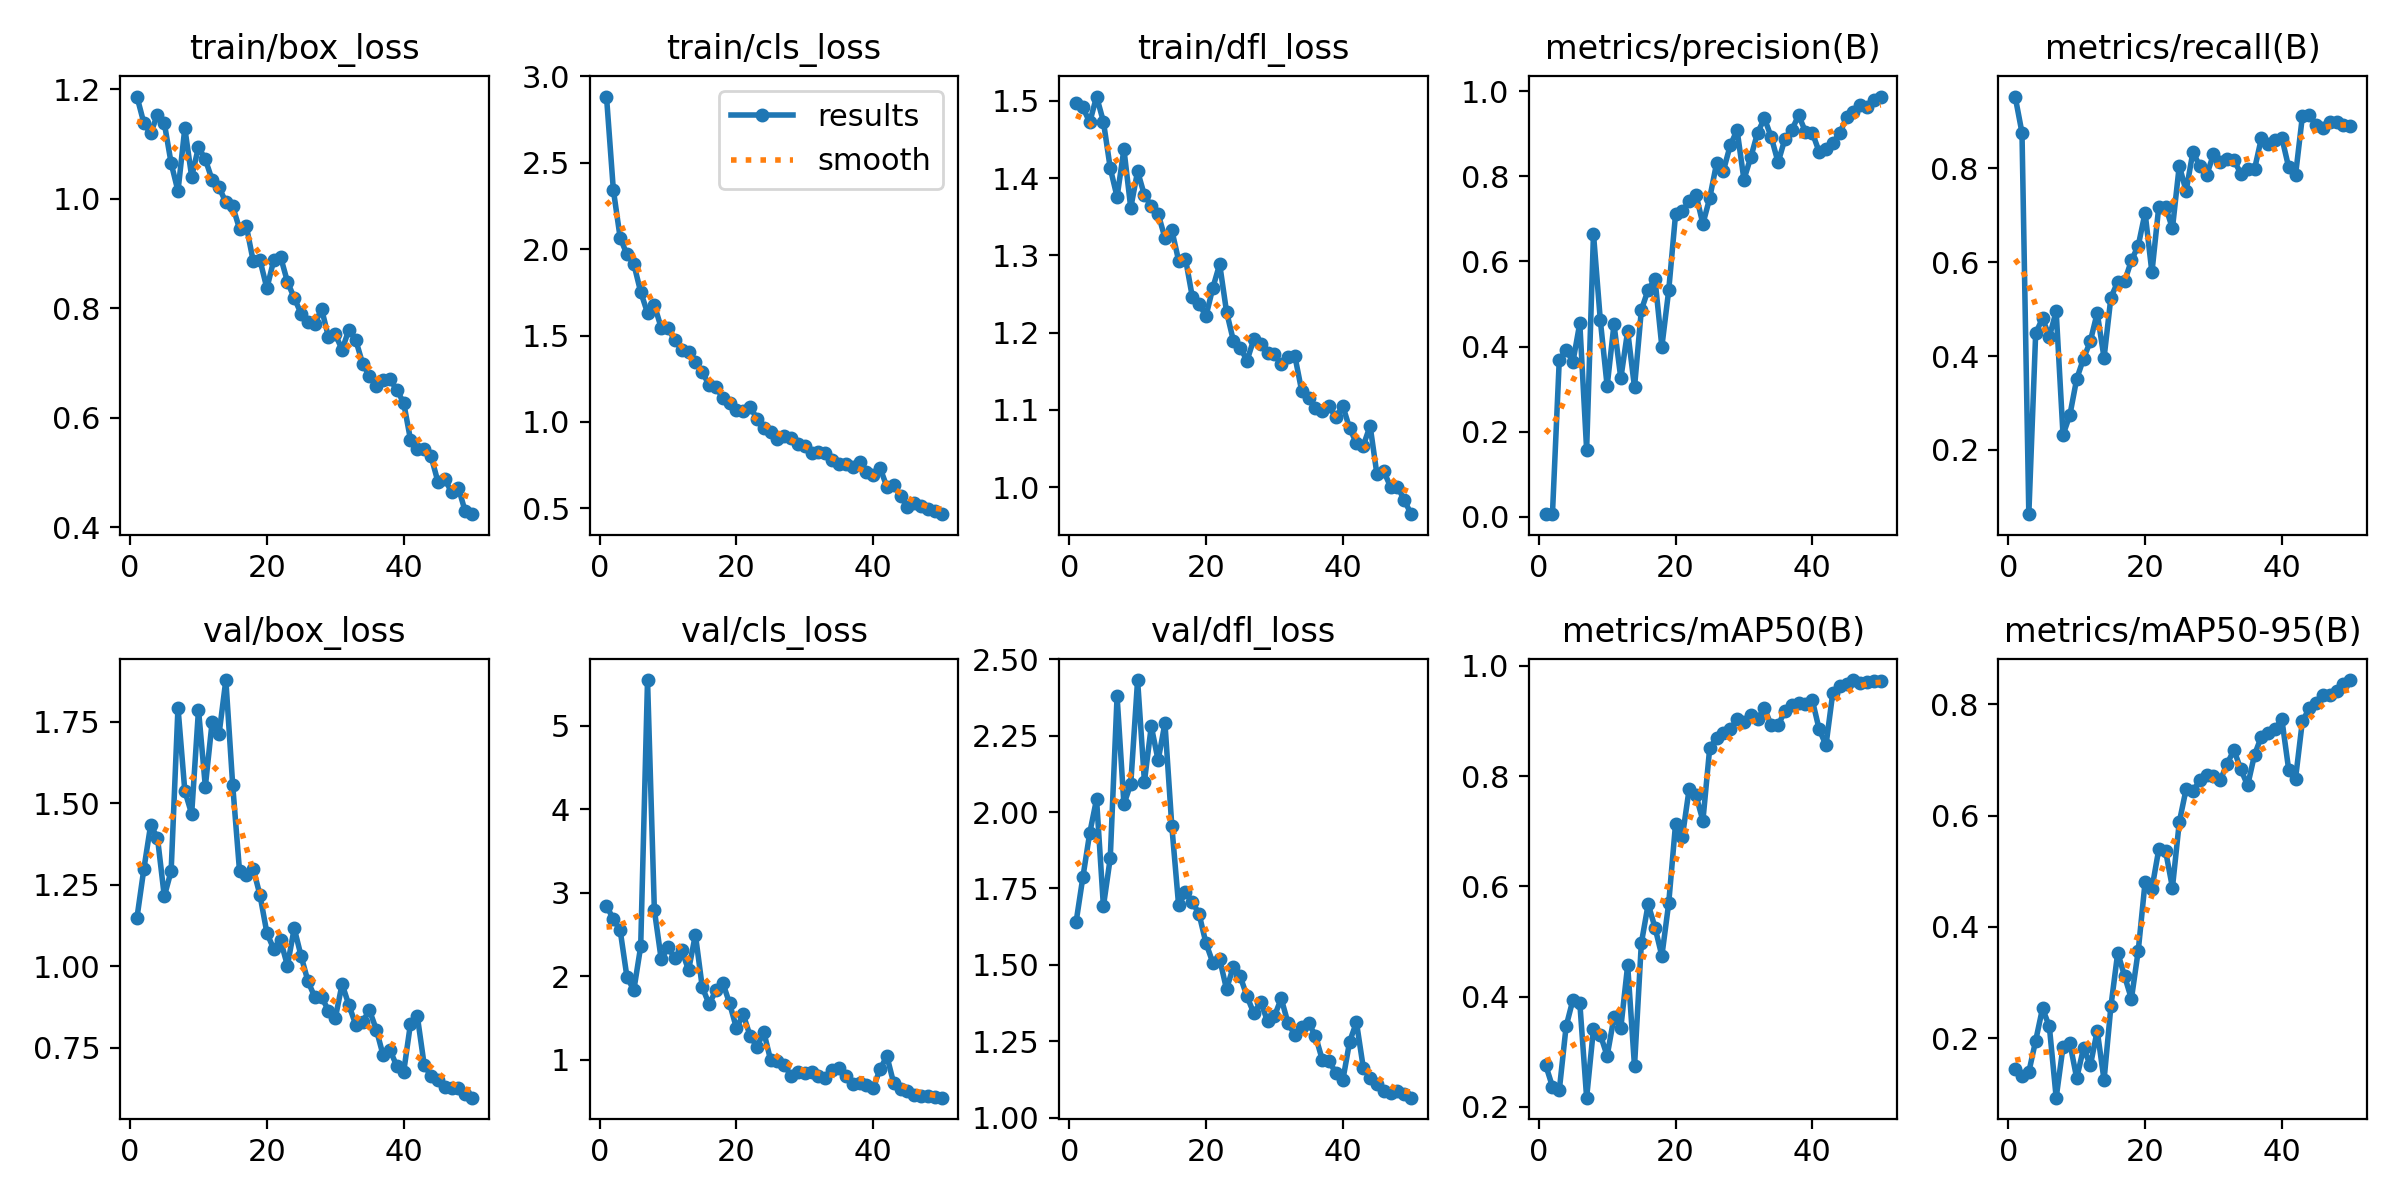

Values plotted in this chart, from the file beside it:
epoch, time, train/box_loss, train/cls_loss, train/dfl_loss, metrics/precision(B), metrics/recall(B), metrics/mAP50(B), metrics/mAP50-95(B), val/box_loss, val/cls_loss, val/dfl_loss, lr/pg0, lr/pg1, lr/pg2
1, 6.669, 1.186, 2.883, 1.498, 0.00686, 0.9534, 0.2765, 0.1448, 1.149, 2.845, 1.639, 0.0001834, 0.0001834, 0.0001834
2, 11.28, 1.138, 2.343, 1.491, 0.00623, 0.8762, 0.2368, 0.1318, 1.297, 2.683, 1.787, 0.0003758, 0.0003758, 0.0003758
3, 14.96, 1.119, 2.065, 1.472, 0.3689, 0.06276, 0.2299, 0.1396, 1.433, 2.551, 1.931, 0.0005603, 0.0005603, 0.0005603
4, 18.65, 1.153, 1.969, 1.506, 0.3918, 0.4481, 0.346, 0.1958, 1.395, 1.987, 2.042, 0.000737, 0.000737, 0.000737
5, 23.31, 1.138, 1.913, 1.473, 0.3643, 0.4805, 0.3946, 0.2539, 1.215, 1.837, 1.692, 0.0009056, 0.0009056, 0.0009056
6, 27.03, 1.065, 1.752, 1.413, 0.4547, 0.4412, 0.389, 0.2214, 1.293, 2.357, 1.849, 0.001066, 0.001066, 0.001066
7, 30.62, 1.014, 1.631, 1.376, 0.1576, 0.4952, 0.2167, 0.09359, 1.794, 5.546, 2.379, 0.001219, 0.001219, 0.001219
8, 35.13, 1.128, 1.676, 1.437, 0.6651, 0.2319, 0.3415, 0.1847, 1.539, 2.792, 2.026, 0.001364, 0.001364, 0.001364
9, 38.76, 1.04, 1.545, 1.362, 0.4622, 0.274, 0.3309, 0.1919, 1.468, 2.205, 2.092, 0.001403, 0.001403, 0.001403
10, 42.37, 1.094, 1.542, 1.409, 0.3072, 0.3512, 0.2925, 0.1287, 1.788, 2.349, 2.432, 0.00137, 0.00137, 0.00137
11, 46.07, 1.072, 1.471, 1.378, 0.452, 0.3944, 0.3623, 0.1824, 1.552, 2.215, 2.099, 0.001337, 0.001337, 0.001337
12, 50.51, 1.034, 1.419, 1.364, 0.3254, 0.4319, 0.3435, 0.1516, 1.751, 2.314, 2.281, 0.001304, 0.001304, 0.001304
13, 54.01, 1.021, 1.404, 1.354, 0.4366, 0.4919, 0.4569, 0.2138, 1.712, 2.074, 2.169, 0.001271, 0.001271, 0.001271
14, 57.67, 0.9931, 1.344, 1.323, 0.3044, 0.3962, 0.2737, 0.1252, 1.879, 2.499, 2.29, 0.001238, 0.001238, 0.001238
15, 62.32, 0.9859, 1.289, 1.333, 0.4854, 0.5248, 0.4968, 0.2574, 1.556, 1.872, 1.955, 0.001205, 0.001205, 0.001205
16, 65.96, 0.9446, 1.214, 1.293, 0.534, 0.558, 0.5677, 0.3538, 1.292, 1.668, 1.694, 0.001172, 0.001172, 0.001172
17, 69.52, 0.9493, 1.2, 1.296, 0.5576, 0.559, 0.5253, 0.3119, 1.279, 1.831, 1.737, 0.001139, 0.001139, 0.001139
18, 74.1, 0.8858, 1.14, 1.246, 0.3997, 0.6038, 0.4738, 0.271, 1.299, 1.924, 1.707, 0.001106, 0.001106, 0.001106
19, 77.83, 0.8871, 1.107, 1.237, 0.5317, 0.6353, 0.5691, 0.3573, 1.218, 1.676, 1.665, 0.001073, 0.001073, 0.001073
20, 81.41, 0.8362, 1.071, 1.221, 0.7102, 0.7055, 0.7128, 0.4806, 1.103, 1.381, 1.571, 0.00104, 0.00104, 0.00104
21, 85.22, 0.8871, 1.065, 1.258, 0.7183, 0.5784, 0.69, 0.4689, 1.053, 1.544, 1.507, 0.001007, 0.001007, 0.001007
22, 89.58, 0.8937, 1.088, 1.289, 0.741, 0.7183, 0.7774, 0.5392, 1.08, 1.286, 1.519, 0.0009739, 0.0009739, 0.0009739
23, 93.16, 0.8482, 1.018, 1.227, 0.7565, 0.718, 0.7648, 0.5362, 1.002, 1.158, 1.421, 0.0009409, 0.0009409, 0.0009409
24, 96.77, 0.8183, 0.9631, 1.19, 0.688, 0.6723, 0.719, 0.4707, 1.117, 1.334, 1.494, 0.0009078, 0.0009078, 0.0009078
25, 101.5, 0.79, 0.942, 1.181, 0.749, 0.806, 0.8512, 0.588, 1.032, 0.9965, 1.463, 0.0008748, 0.0008748, 0.0008748
26, 105, 0.7739, 0.8991, 1.164, 0.8302, 0.7518, 0.869, 0.6476, 0.9547, 0.9835, 1.397, 0.0008418, 0.0008418, 0.0008418
27, 108.5, 0.7709, 0.9179, 1.192, 0.8132, 0.8358, 0.879, 0.6441, 0.9059, 0.9425, 1.342, 0.0008088, 0.0008088, 0.0008088
28, 113, 0.7983, 0.9086, 1.185, 0.8725, 0.8043, 0.8849, 0.6631, 0.9061, 0.8034, 1.379, 0.0007758, 0.0007758, 0.0007758
29, 116.7, 0.7474, 0.8729, 1.174, 0.9085, 0.7852, 0.9027, 0.6735, 0.8643, 0.8497, 1.316, 0.0007428, 0.0007428, 0.0007428
30, 120.4, 0.7523, 0.8604, 1.172, 0.7924, 0.8304, 0.8985, 0.6715, 0.8407, 0.8434, 1.332, 0.0007098, 0.0007098, 0.0007098
31, 124.1, 0.724, 0.8217, 1.159, 0.8444, 0.8134, 0.9106, 0.6635, 0.9457, 0.8606, 1.39, 0.0006768, 0.0006768, 0.0006768
32, 128.4, 0.7608, 0.8288, 1.169, 0.9021, 0.8194, 0.9035, 0.6932, 0.8804, 0.8109, 1.309, 0.0006438, 0.0006438, 0.0006438
33, 132.1, 0.7415, 0.8221, 1.17, 0.9363, 0.8177, 0.923, 0.7176, 0.8208, 0.7869, 1.271, 0.0006108, 0.0006108, 0.0006108
34, 135.7, 0.6985, 0.7793, 1.124, 0.8917, 0.789, 0.8919, 0.6828, 0.8306, 0.8755, 1.295, 0.0005778, 0.0005778, 0.0005778
35, 140.4, 0.6761, 0.7546, 1.115, 0.8326, 0.7988, 0.8917, 0.6541, 0.8653, 0.8974, 1.31, 0.0005448, 0.0005448, 0.0005448
36, 143.9, 0.6572, 0.7544, 1.103, 0.8882, 0.7983, 0.9186, 0.7089, 0.8062, 0.8071, 1.268, 0.0005118, 0.0005118, 0.0005118
37, 147.5, 0.6693, 0.7366, 1.098, 0.9085, 0.864, 0.9284, 0.7417, 0.727, 0.7062, 1.19, 0.0004788, 0.0004788, 0.0004788
38, 152.1, 0.67, 0.7675, 1.104, 0.9434, 0.8517, 0.9322, 0.7476, 0.7421, 0.7179, 1.185, 0.0004458, 0.0004458, 0.0004458
39, 155.9, 0.6504, 0.7093, 1.09, 0.9044, 0.8601, 0.93, 0.7559, 0.6946, 0.7023, 1.147, 0.0004127, 0.0004127, 0.0004127
40, 159.4, 0.6271, 0.6915, 1.105, 0.9022, 0.8653, 0.9377, 0.7729, 0.6757, 0.6675, 1.122, 0.0003797, 0.0003797, 0.0003797
41, 165.9, 0.5596, 0.7347, 1.076, 0.8575, 0.8024, 0.8849, 0.6821, 0.8244, 0.8877, 1.248, 0.0003467, 0.0003467, 0.0003467
42, 169.3, 0.542, 0.6244, 1.057, 0.8631, 0.7858, 0.856, 0.6664, 0.8469, 1.046, 1.313, 0.0003137, 0.0003137, 0.0003137
43, 172.7, 0.5425, 0.6332, 1.054, 0.8792, 0.9112, 0.9515, 0.7695, 0.6978, 0.7192, 1.164, 0.0002807, 0.0002807, 0.0002807
44, 176.5, 0.5296, 0.5702, 1.079, 0.9005, 0.915, 0.9638, 0.7923, 0.663, 0.6492, 1.13, 0.0002477, 0.0002477, 0.0002477
45, 180.6, 0.4832, 0.5087, 1.016, 0.9381, 0.8924, 0.9667, 0.8028, 0.6514, 0.6236, 1.112, 0.0002147, 0.0002147, 0.0002147
46, 184.1, 0.4883, 0.5294, 1.02, 0.9502, 0.8856, 0.9741, 0.8173, 0.6313, 0.5832, 1.088, 0.0001817, 0.0001817, 0.0001817
47, 187.5, 0.4639, 0.5113, 1, 0.9684, 0.8983, 0.9694, 0.8159, 0.6274, 0.5637, 1.083, 0.0001487, 0.0001487, 0.0001487
48, 192.1, 0.4718, 0.4938, 1.001, 0.962, 0.8983, 0.9704, 0.8238, 0.626, 0.5649, 1.088, 0.0001157, 0.0001157, 0.0001157
49, 195.4, 0.4286, 0.4829, 0.9831, 0.9783, 0.8917, 0.9719, 0.8353, 0.6085, 0.5512, 1.078, 8.26832e-05, 8.26832e-05, 8.26832e-05
50, 198.9, 0.4236, 0.4663, 0.965, 0.9872, 0.8903, 0.9725, 0.8433, 0.5971, 0.548, 1.066, 4.96766e-05, 4.96766e-05, 4.96766e-05
